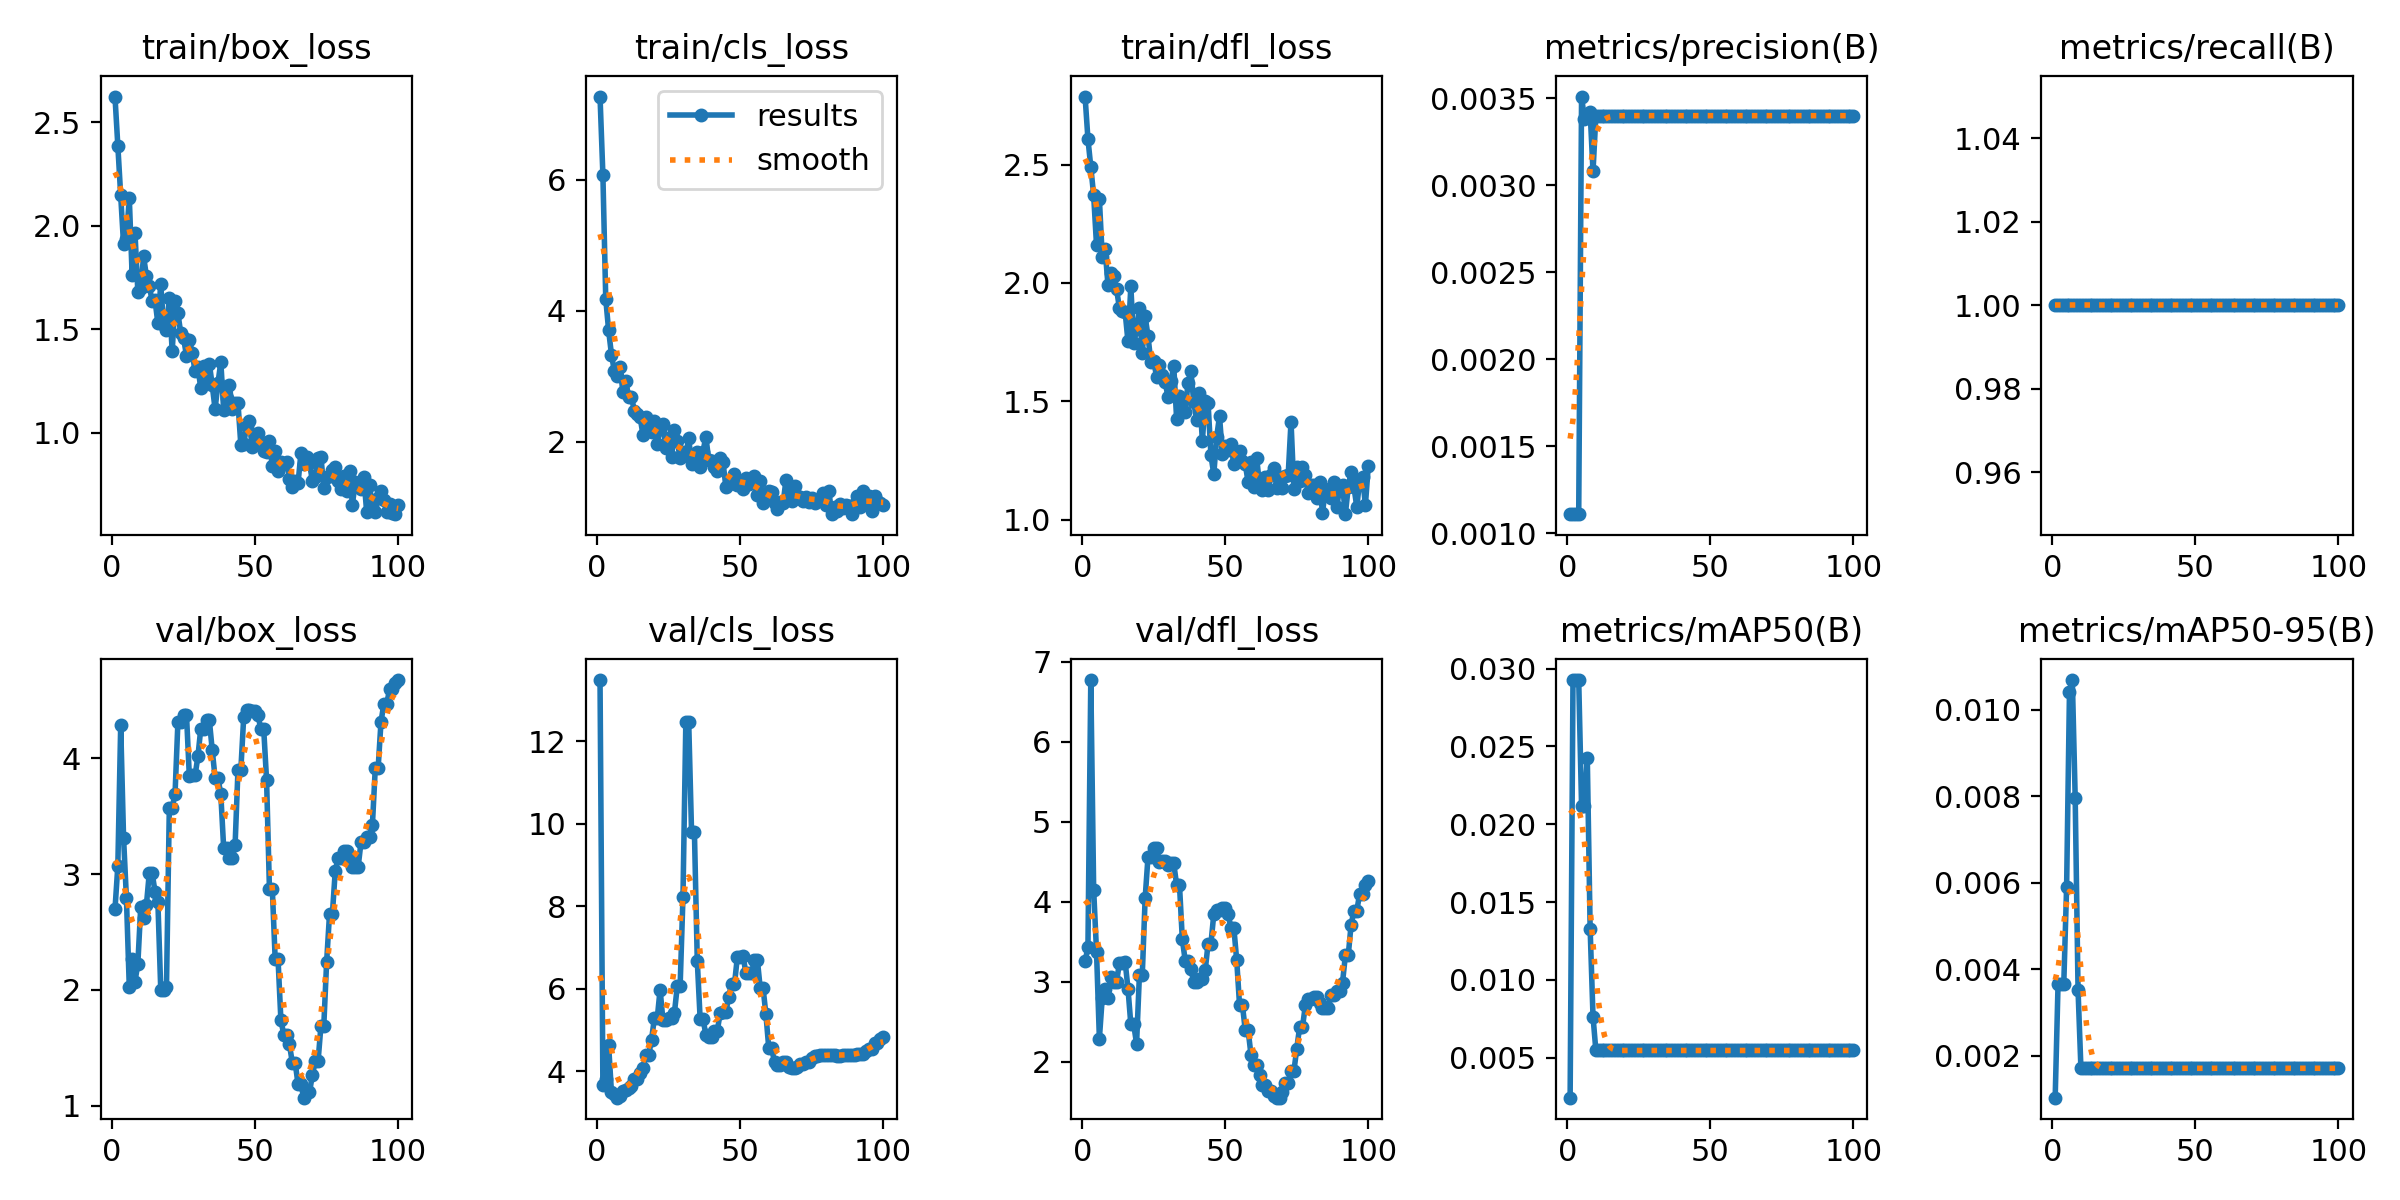

Data behind this chart, as committed beside it:
epoch, train/box_loss, train/cls_loss, train/dfl_loss, metrics/precision(B), metrics/recall(B), metrics/mAP50(B), metrics/mAP50-95(B), val/box_loss, val/cls_loss, val/dfl_loss, lr/pg0, lr/pg1, lr/pg2
1, 2.623, 7.271, 2.787, 0.00111, 1, 0.00244, 0.00103, 2.696, 13.49, 3.254, 0.09604, 4e-05, 4e-05
2, 2.385, 6.078, 2.608, 0.00111, 1, 0.02926, 0.00365, 3.071, 3.654, 3.431, 0.09109, 8.9109e-05, 8.9109e-05
3, 2.145, 4.184, 2.49, 0.00111, 1, 0.02926, 0.00365, 4.285, 3.797, 6.773, 0.08614, 0.0001372, 0.0001372
4, 1.91, 3.704, 2.37, 0.00111, 1, 0.02926, 0.00365, 3.315, 4.628, 4.152, 0.08118, 0.0001844, 0.0001844
5, 1.933, 3.334, 2.16, 0.00351, 1, 0.02117, 0.00591, 2.794, 3.479, 3.377, 0.07623, 0.0002305, 0.0002305
6, 2.136, 3.083, 2.355, 0.00338, 1, 0.02117, 0.01042, 2.028, 3.431, 2.29, 0.07128, 0.0002757, 0.0002757
7, 1.76, 3.008, 2.11, 0.00339, 1, 0.02427, 0.01069, 2.269, 3.353, 2.8, 0.06632, 0.0003198, 0.0003198
8, 1.964, 3.14, 2.143, 0.00342, 1, 0.01327, 0.00796, 2.073, 3.404, 2.907, 0.06136, 0.000363, 0.000363
9, 1.681, 2.762, 1.992, 0.00308, 1, 0.00765, 0.00351, 2.227, 3.509, 2.793, 0.0564, 0.0004052, 0.0004052
10, 1.699, 2.928, 2.041, 0.0034, 1, 0.00547, 0.00171, 2.715, 3.533, 3.062, 0.05145, 0.0004463, 0.0004463
11, 1.851, 2.69, 2.03, 0.0034, 1, 0.00547, 0.00171, 2.619, 3.585, 2.997, 0.04649, 0.0004865, 0.0004865
12, 1.756, 2.682, 1.974, 0.0034, 1, 0.00547, 0.00171, 2.737, 3.637, 2.997, 0.04153, 0.0005257, 0.0005257
13, 1.711, 2.478, 1.894, 0.0034, 1, 0.00547, 0.00171, 3.01, 3.794, 3.233, 0.03656, 0.000564, 0.000564
14, 1.635, 2.426, 1.88, 0.0034, 1, 0.00547, 0.00171, 3.01, 3.794, 3.233, 0.0316, 0.0006012, 0.0006012
15, 1.639, 2.38, 1.877, 0.0034, 1, 0.00547, 0.00171, 2.848, 3.943, 3.252, 0.02664, 0.0006374, 0.0006374
16, 1.529, 2.112, 1.752, 0.0034, 1, 0.00547, 0.00171, 2.76, 4.08, 2.914, 0.02167, 0.0006727, 0.0006727
17, 1.717, 2.386, 1.985, 0.0034, 1, 0.00547, 0.00171, 2.003, 4.384, 2.466, 0.01671, 0.0007069, 0.0007069
18, 1.518, 2.181, 1.745, 0.0034, 1, 0.00547, 0.00171, 2.003, 4.384, 2.466, 0.01174, 0.0007402, 0.0007402
19, 1.498, 2.159, 1.803, 0.0034, 1, 0.00547, 0.00171, 2.023, 4.76, 2.224, 0.006772, 0.0007725, 0.0007725
20, 1.649, 2.325, 1.894, 0.0034, 1, 0.00547, 0.00171, 3.571, 5.277, 3.088, 0.001804, 0.0008038, 0.0008038
21, 1.393, 1.969, 1.703, 0.0034, 1, 0.00547, 0.00171, 3.571, 5.277, 3.088, 0.000802, 0.000802, 0.000802
22, 1.636, 2.2, 1.859, 0.0034, 1, 0.00547, 0.00171, 3.695, 5.975, 4.044, 0.0007921, 0.0007921, 0.0007921
23, 1.578, 2.271, 1.774, 0.0034, 1, 0.00547, 0.00171, 4.313, 5.229, 4.562, 0.0007822, 0.0007822, 0.0007822
24, 1.48, 1.913, 1.666, 0.0034, 1, 0.00547, 0.00171, 4.313, 5.229, 4.562, 0.0007723, 0.0007723, 0.0007723
25, 1.456, 2.061, 1.67, 0.0034, 1, 0.00547, 0.00171, 4.378, 5.288, 4.672, 0.0007624, 0.0007624, 0.0007624
26, 1.372, 1.764, 1.603, 0.0034, 1, 0.00547, 0.00171, 4.378, 5.288, 4.672, 0.0007525, 0.0007525, 0.0007525
27, 1.449, 2.18, 1.653, 0.0034, 1, 0.00547, 0.00171, 3.845, 5.407, 4.498, 0.0007426, 0.0007426, 0.0007426
28, 1.383, 2.01, 1.609, 0.0034, 1, 0.00547, 0.00171, 3.853, 6.051, 4.514, 0.0007327, 0.0007327, 0.0007327
29, 1.298, 1.757, 1.581, 0.0034, 1, 0.00547, 0.00171, 3.853, 6.051, 4.514, 0.0007228, 0.0007228, 0.0007228
30, 1.315, 1.847, 1.517, 0.0034, 1, 0.00547, 0.00171, 4.019, 8.231, 4.463, 0.0007129, 0.0007129, 0.0007129
31, 1.214, 1.806, 1.584, 0.0034, 1, 0.00547, 0.00171, 4.258, 12.47, 4.481, 0.000703, 0.000703, 0.000703
32, 1.32, 2.055, 1.649, 0.0034, 1, 0.00547, 0.00171, 4.258, 12.47, 4.481, 0.0006931, 0.0006931, 0.0006931
33, 1.245, 1.665, 1.426, 0.0034, 1, 0.00547, 0.00171, 4.328, 9.795, 4.211, 0.0006832, 0.0006832, 0.0006832
34, 1.332, 1.741, 1.524, 0.0034, 1, 0.00547, 0.00171, 4.328, 9.795, 4.211, 0.0006733, 0.0006733, 0.0006733
35, 1.23, 1.852, 1.5, 0.0034, 1, 0.00547, 0.00171, 4.072, 6.672, 3.531, 0.0006634, 0.0006634, 0.0006634
36, 1.114, 1.622, 1.454, 0.0034, 1, 0.00547, 0.00171, 3.832, 5.263, 3.266, 0.0006535, 0.0006535, 0.0006535
37, 1.239, 1.852, 1.579, 0.0034, 1, 0.00547, 0.00171, 3.832, 5.263, 3.266, 0.0006436, 0.0006436, 0.0006436
38, 1.342, 2.082, 1.626, 0.0034, 1, 0.00547, 0.00171, 3.688, 4.884, 3.162, 0.0006337, 0.0006337, 0.0006337
39, 1.109, 1.722, 1.496, 0.0034, 1, 0.00547, 0.00171, 3.226, 4.831, 2.991, 0.0006238, 0.0006238, 0.0006238
40, 1.167, 1.712, 1.421, 0.0034, 1, 0.00547, 0.00171, 3.226, 4.831, 2.991, 0.0006139, 0.0006139, 0.0006139
41, 1.231, 1.625, 1.536, 0.0034, 1, 0.00547, 0.00171, 3.14, 4.979, 3.04, 0.000604, 0.000604, 0.000604
42, 1.114, 1.552, 1.333, 0.0034, 1, 0.00547, 0.00171, 3.14, 4.979, 3.04, 0.0005941, 0.0005941, 0.0005941
43, 1.144, 1.749, 1.499, 0.0034, 1, 0.00547, 0.00171, 3.256, 5.405, 3.142, 0.0005842, 0.0005842, 0.0005842
44, 1.145, 1.692, 1.492, 0.0034, 1, 0.00547, 0.00171, 3.901, 5.435, 3.475, 0.0005743, 0.0005743, 0.0005743
45, 0.9417, 1.311, 1.271, 0.0034, 1, 0.00547, 0.00171, 3.901, 5.435, 3.475, 0.0005644, 0.0005644, 0.0005644
46, 0.9446, 1.353, 1.191, 0.0034, 1, 0.00547, 0.00171, 4.355, 5.808, 3.846, 0.0005545, 0.0005545, 0.0005545
47, 1.034, 1.396, 1.349, 0.0034, 1, 0.00547, 0.00171, 4.416, 6.104, 3.898, 0.0005446, 0.0005446, 0.0005446
48, 1.056, 1.508, 1.437, 0.0034, 1, 0.00547, 0.00171, 4.416, 6.104, 3.898, 0.0005347, 0.0005347, 0.0005347
49, 0.929, 1.337, 1.276, 0.0034, 1, 0.00547, 0.00171, 4.412, 6.76, 3.927, 0.0005248, 0.0005248, 0.0005248
50, 0.9878, 1.406, 1.311, 0.0034, 1, 0.00547, 0.00171, 4.412, 6.76, 3.927, 0.0005149, 0.0005149, 0.0005149
51, 1.001, 1.278, 1.296, 0.0034, 1, 0.00547, 0.00171, 4.371, 6.802, 3.845, 0.000505, 0.000505, 0.000505
52, 0.9572, 1.451, 1.32, 0.0034, 1, 0.00547, 0.00171, 4.253, 6.372, 3.677, 0.0004951, 0.0004951, 0.0004951
53, 0.9122, 1.353, 1.235, 0.0034, 1, 0.00547, 0.00171, 4.253, 6.372, 3.677, 0.0004852, 0.0004852, 0.0004852
54, 0.9062, 1.4, 1.258, 0.0034, 1, 0.00547, 0.00171, 3.812, 6.378, 3.274, 0.0004753, 0.0004753, 0.0004753
55, 0.9596, 1.474, 1.288, 0.0034, 1, 0.00547, 0.00171, 2.874, 6.697, 2.711, 0.0004654, 0.0004654, 0.0004654
56, 0.8391, 1.198, 1.249, 0.0034, 1, 0.00547, 0.00171, 2.874, 6.697, 2.711, 0.0004555, 0.0004555, 0.0004555
57, 0.9142, 1.411, 1.235, 0.0034, 1, 0.00547, 0.00171, 2.27, 6.016, 2.394, 0.0004456, 0.0004456, 0.0004456
58, 0.8153, 1.07, 1.158, 0.0034, 1, 0.00547, 0.00171, 2.27, 6.016, 2.394, 0.0004357, 0.0004357, 0.0004357
59, 0.8601, 1.16, 1.241, 0.0034, 1, 0.00547, 0.00171, 1.742, 5.373, 2.087, 0.0004258, 0.0004258, 0.0004258
60, 0.8497, 1.25, 1.14, 0.0034, 1, 0.00547, 0.00171, 1.613, 4.55, 1.961, 0.0004159, 0.0004159, 0.0004159
... 40 more rows
